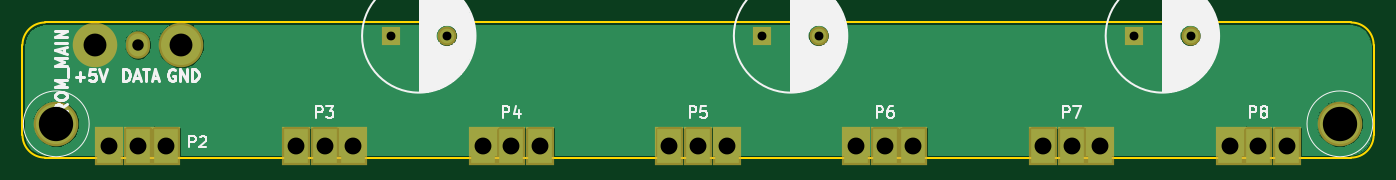
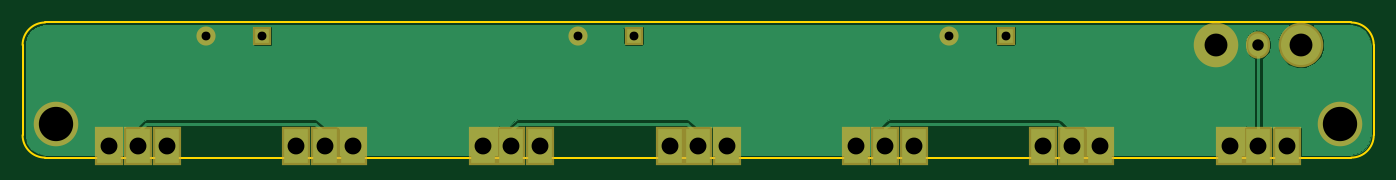
Circuit board: 10 layer files. Board 120.0 x 12.0 mm.
- bottom_copper: secondary_board-B.Cu.gbr (12148 bytes)
- bottom_mask: secondary_board-B.Mask.gbr (1246 bytes)
- paste: secondary_board-B.Paste.gbr (279 bytes)
- bottom_silk: secondary_board-B.SilkS.gbr (280 bytes)
- outline: secondary_board-Edge.Cuts.gbr (790 bytes)
- top_copper: secondary_board-F.Cu.gbr (15320 bytes)
- top_mask: secondary_board-F.Mask.gbr (1246 bytes)
- paste: secondary_board-F.Paste.gbr (279 bytes)
- top_silk: secondary_board-F.SilkS.gbr (18165 bytes)
- drill: secondary_board.drl (668 bytes)

=== bottom_copper: secondary_board-B.Cu.gbr (12148 bytes, source omitted) ===
=== bottom_mask: secondary_board-B.Mask.gbr ===
G04 #@! TF.FileFunction,Soldermask,Bot*
%FSLAX46Y46*%
G04 Gerber Fmt 4.6, Leading zero omitted, Abs format (unit mm)*
G04 Created by KiCad (PCBNEW 4.0.5+dfsg1-4) date Tue Apr 10 17:25:00 2018*
%MOMM*%
%LPD*%
G01*
G04 APERTURE LIST*
%ADD10C,0.200000*%
%ADD11C,3.956000*%
%ADD12O,2.127200X2.432000*%
%ADD13R,1.700000X1.700000*%
%ADD14C,1.700000*%
%ADD15R,2.500000X3.400000*%
G04 APERTURE END LIST*
D10*
D11*
X53260000Y-46000000D03*
D12*
X57070000Y-46000000D03*
D11*
X60880000Y-46000000D03*
D13*
X79523000Y-45190000D03*
D14*
X84523000Y-45190000D03*
D13*
X112543000Y-45190000D03*
D14*
X117543000Y-45190000D03*
D13*
X145563000Y-45190000D03*
D14*
X150563000Y-45190000D03*
D15*
X154046000Y-55000000D03*
X156586000Y-55000000D03*
X159126000Y-55000000D03*
X142540000Y-55000000D03*
X140000000Y-55000000D03*
X137460000Y-55000000D03*
X120874000Y-55000000D03*
X123414000Y-55000000D03*
X125954000Y-55000000D03*
X109368000Y-55000000D03*
X106828000Y-55000000D03*
X104288000Y-55000000D03*
X87702000Y-55000000D03*
X90242000Y-55000000D03*
X92782000Y-55000000D03*
X76196000Y-55000000D03*
X73656000Y-55000000D03*
X71116000Y-55000000D03*
X54530000Y-55000000D03*
X57070000Y-55000000D03*
X59610000Y-55000000D03*
D11*
X49828000Y-53000000D03*
X163828000Y-53000000D03*
M02*

=== paste: secondary_board-B.Paste.gbr ===
G04 #@! TF.FileFunction,Paste,Bot*
%FSLAX46Y46*%
G04 Gerber Fmt 4.6, Leading zero omitted, Abs format (unit mm)*
G04 Created by KiCad (PCBNEW 4.0.5+dfsg1-4) date Tue Apr 10 17:25:00 2018*
%MOMM*%
%LPD*%
G01*
G04 APERTURE LIST*
%ADD10C,0.200000*%
G04 APERTURE END LIST*
D10*
M02*

=== bottom_silk: secondary_board-B.SilkS.gbr ===
G04 #@! TF.FileFunction,Legend,Bot*
%FSLAX46Y46*%
G04 Gerber Fmt 4.6, Leading zero omitted, Abs format (unit mm)*
G04 Created by KiCad (PCBNEW 4.0.5+dfsg1-4) date Tue Apr 10 17:25:00 2018*
%MOMM*%
%LPD*%
G01*
G04 APERTURE LIST*
%ADD10C,0.200000*%
G04 APERTURE END LIST*
D10*
M02*

=== outline: secondary_board-Edge.Cuts.gbr ===
G04 #@! TF.FileFunction,Profile,NP*
%FSLAX46Y46*%
G04 Gerber Fmt 4.6, Leading zero omitted, Abs format (unit mm)*
G04 Created by KiCad (PCBNEW 4.0.5+dfsg1-4) date Tue Apr 10 17:25:00 2018*
%MOMM*%
%LPD*%
G01*
G04 APERTURE LIST*
%ADD10C,0.200000*%
%ADD11C,0.150000*%
G04 APERTURE END LIST*
D10*
D11*
X164828000Y-56000000D02*
G75*
G03X166828000Y-54000000I0J2000000D01*
G01*
X166828000Y-46000000D02*
G75*
G03X164828000Y-44000000I-2000000J0D01*
G01*
X46828000Y-54000000D02*
G75*
G03X48828000Y-56000000I2000000J0D01*
G01*
X48828000Y-44000000D02*
G75*
G03X46828000Y-46000000I0J-2000000D01*
G01*
X164828000Y-56000000D02*
X48828000Y-56000000D01*
X166828000Y-46000000D02*
X166828000Y-54000000D01*
X48828000Y-44000000D02*
X164828000Y-44000000D01*
X46828000Y-54000000D02*
X46828000Y-46000000D01*
M02*

=== top_copper: secondary_board-F.Cu.gbr (15320 bytes, source omitted) ===
=== top_mask: secondary_board-F.Mask.gbr ===
G04 #@! TF.FileFunction,Soldermask,Top*
%FSLAX46Y46*%
G04 Gerber Fmt 4.6, Leading zero omitted, Abs format (unit mm)*
G04 Created by KiCad (PCBNEW 4.0.5+dfsg1-4) date Tue Apr 10 17:25:00 2018*
%MOMM*%
%LPD*%
G01*
G04 APERTURE LIST*
%ADD10C,0.200000*%
%ADD11C,3.956000*%
%ADD12O,2.127200X2.432000*%
%ADD13R,1.700000X1.700000*%
%ADD14C,1.700000*%
%ADD15R,2.500000X3.400000*%
G04 APERTURE END LIST*
D10*
D11*
X53260000Y-46000000D03*
D12*
X57070000Y-46000000D03*
D11*
X60880000Y-46000000D03*
D13*
X79523000Y-45190000D03*
D14*
X84523000Y-45190000D03*
D13*
X112543000Y-45190000D03*
D14*
X117543000Y-45190000D03*
D13*
X145563000Y-45190000D03*
D14*
X150563000Y-45190000D03*
D15*
X154046000Y-55000000D03*
X156586000Y-55000000D03*
X159126000Y-55000000D03*
X142540000Y-55000000D03*
X140000000Y-55000000D03*
X137460000Y-55000000D03*
X120874000Y-55000000D03*
X123414000Y-55000000D03*
X125954000Y-55000000D03*
X109368000Y-55000000D03*
X106828000Y-55000000D03*
X104288000Y-55000000D03*
X87702000Y-55000000D03*
X90242000Y-55000000D03*
X92782000Y-55000000D03*
X76196000Y-55000000D03*
X73656000Y-55000000D03*
X71116000Y-55000000D03*
X54530000Y-55000000D03*
X57070000Y-55000000D03*
X59610000Y-55000000D03*
D11*
X49828000Y-53000000D03*
X163828000Y-53000000D03*
M02*

=== paste: secondary_board-F.Paste.gbr ===
G04 #@! TF.FileFunction,Paste,Top*
%FSLAX46Y46*%
G04 Gerber Fmt 4.6, Leading zero omitted, Abs format (unit mm)*
G04 Created by KiCad (PCBNEW 4.0.5+dfsg1-4) date Tue Apr 10 17:25:00 2018*
%MOMM*%
%LPD*%
G01*
G04 APERTURE LIST*
%ADD10C,0.200000*%
G04 APERTURE END LIST*
D10*
M02*

=== top_silk: secondary_board-F.SilkS.gbr (18165 bytes, source omitted) ===
=== drill: secondary_board.drl ===
M48
;DRILL file {KiCad 4.0.5+dfsg1-4} date Tue Apr 10 17:25:03 2018
;FORMAT={2:4/ absolute / inch / suppress leading zeros}
FMAT,2
INCH,TZ
T1C0.031
T2C0.040
T3C0.059
T4C0.080
T5C0.120
%
G90
G05
M72
T1
X31308Y-17791
X33277Y-17791
X44308Y-17791
X46277Y-17791
X57308Y-17791
X59277Y-17791
T2
X22469Y-18110
T3
X21469Y-21654
X22469Y-21654
X23469Y-21654
X27998Y-21654
X28998Y-21654
X29998Y-21654
X34528Y-21654
X35528Y-21654
X36528Y-21654
X41058Y-21654
X42058Y-21654
X43058Y-21654
X47588Y-21654
X48588Y-21654
X49588Y-21654
X54118Y-21654
X55118Y-21654
X56118Y-21654
X60648Y-21654
X61648Y-21654
X62648Y-21654
T4
X20969Y-18110
X23969Y-18110
T5
X19617Y-20866
X64499Y-20866
T0
M30

